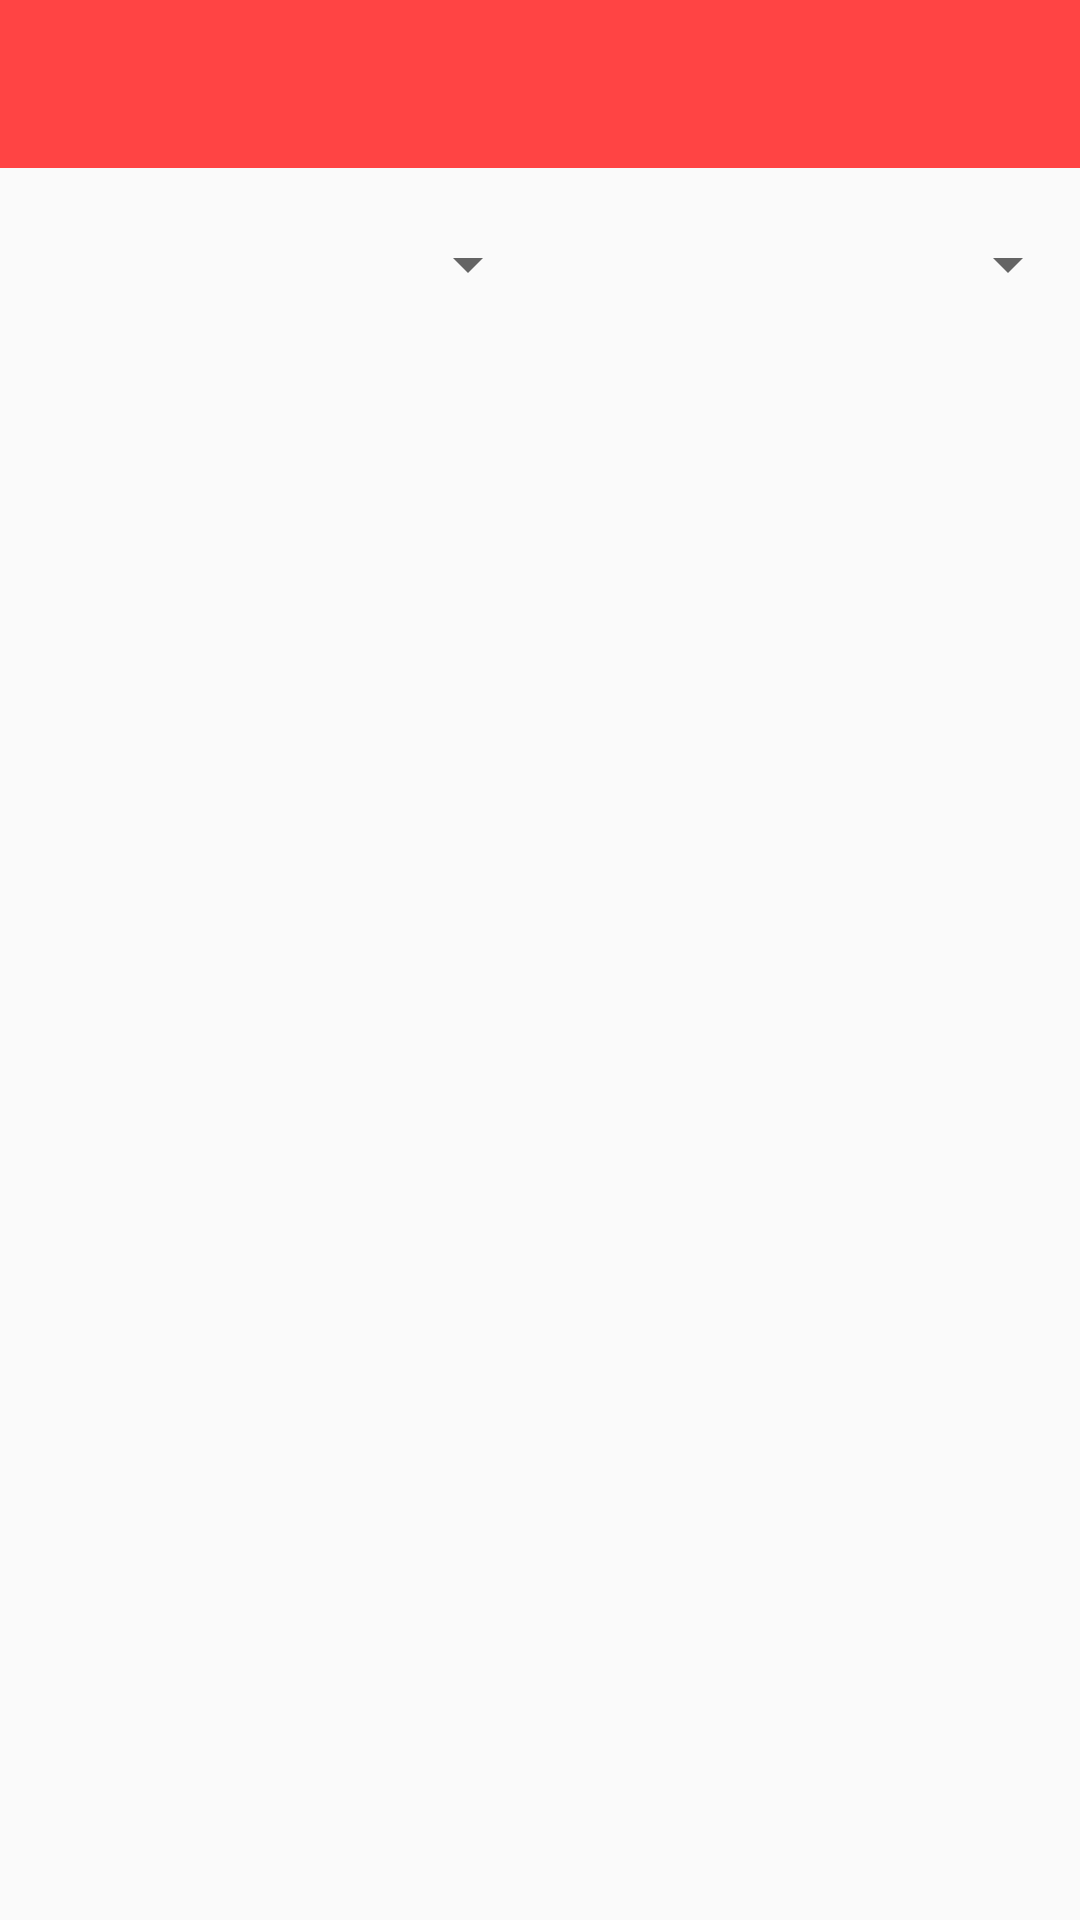

Reconstruct the res/layout file that produces this screen, plus the resources it refers to.
<!-- AndroidManifest.xml: application theme AppTheme -->
<!-- res/layout/activity_inventory.xml -->
<?xml version="1.0" encoding="utf-8"?>
<androidx.constraintlayout.widget.ConstraintLayout xmlns:android="http://schemas.android.com/apk/res/android"
    xmlns:app="http://schemas.android.com/apk/res-auto"
    xmlns:tools="http://schemas.android.com/tools"
    android:layout_width="match_parent"
    android:layout_height="match_parent"
    tools:context=".InventoryActivity">

    <include
        layout="@layout/toolbar_layout"/>

    <com.google.android.material.appbar.AppBarLayout
        android:id="@+id/appBarLayout"
        android:layout_width="match_parent"
        android:layout_height="wrap_content"
        android:theme="@style/AppTheme.AppBarOverlay"
        app:layout_constraintTop_toTopOf="parent">

    </com.google.android.material.appbar.AppBarLayout>

    <androidx.recyclerview.widget.RecyclerView
        android:id="@+id/recycler_view_parts"
        android:layout_width="0dp"
        android:layout_height="0dp"
        app:layout_constraintBottom_toBottomOf="parent"
        app:layout_constraintEnd_toEndOf="parent"
        app:layout_constraintStart_toStartOf="parent"
        app:layout_constraintTop_toTopOf="@+id/guideline2" />

    <androidx.constraintlayout.widget.Guideline
        android:id="@+id/guideline2"
        android:layout_width="wrap_content"
        android:layout_height="wrap_content"
        android:orientation="horizontal"
        app:layout_constraintGuide_begin="100dp" />

    <Spinner
        android:id="@+id/color_spinner"
        android:layout_width="0dp"
        android:layout_height="wrap_content"
        app:layout_constraintBottom_toTopOf="@+id/recycler_view_parts"
        app:layout_constraintEnd_toStartOf="@+id/type_spinner"
        app:layout_constraintHorizontal_bias="0.5"
        app:layout_constraintStart_toStartOf="parent" />

    <Spinner
        android:id="@+id/type_spinner"
        android:layout_width="0dp"
        android:layout_height="wrap_content"
        app:layout_constraintBottom_toTopOf="@+id/recycler_view_parts"
        app:layout_constraintEnd_toEndOf="parent"
        app:layout_constraintHorizontal_bias="0.5"
        app:layout_constraintStart_toEndOf="@+id/color_spinner" />
</androidx.constraintlayout.widget.ConstraintLayout>
<!-- res/layout/toolbar_layout.xml (included above) -->
<?xml version="1.0" encoding="utf-8"?>
<androidx.appcompat.widget.Toolbar xmlns:android="http://schemas.android.com/apk/res/android"
    xmlns:tools="http://schemas.android.com/tools"
    xmlns:app="http://schemas.android.com/apk/res-auto"

    android:id="@+id/toolbar"
    android:layout_width="match_parent"
    android:layout_height="?attr/actionBarSize"
    android:background="?attr/colorPrimary"
    app:layout_constraintEnd_toEndOf="parent"
    app:layout_constraintStart_toStartOf="parent"
    app:layout_constraintTop_toBottomOf="@+id/appBarLayout"
    app:titleTextColor="@color/colorPrimary"

    android:theme="@style/toolbar_theme" />
<!-- resources referenced by this layout -->
<resources>
  <color name="colorPrimary">@android:color/holo_red_light</color>
  <style name="AppTheme.AppBarOverlay" parent="ThemeOverlay.AppCompat.Dark.ActionBar" />
  <style name="toolbar_theme" parent="@style/ThemeOverlay.AppCompat.Light.ActionBar">
          <item name="colorControlNormal">@color/colorAccent</item>
      </style>
  <style name="AppTheme" parent="Theme.AppCompat.Light.NoActionBar">
          
          <item name="colorPrimary">@color/colorPrimary</item>
          <item name="colorPrimaryDark">@color/colorPrimaryDark</item>
          <item name="colorAccent">@color/colorAccent</item>
      </style>
  <style name="ThemeOverlay.AppCompat.Light.ActionBar" />
  <color name="colorAccent">#FFEB3B</color>
  <color name="colorPrimaryDark">@android:color/holo_red_dark</color>
</resources>
